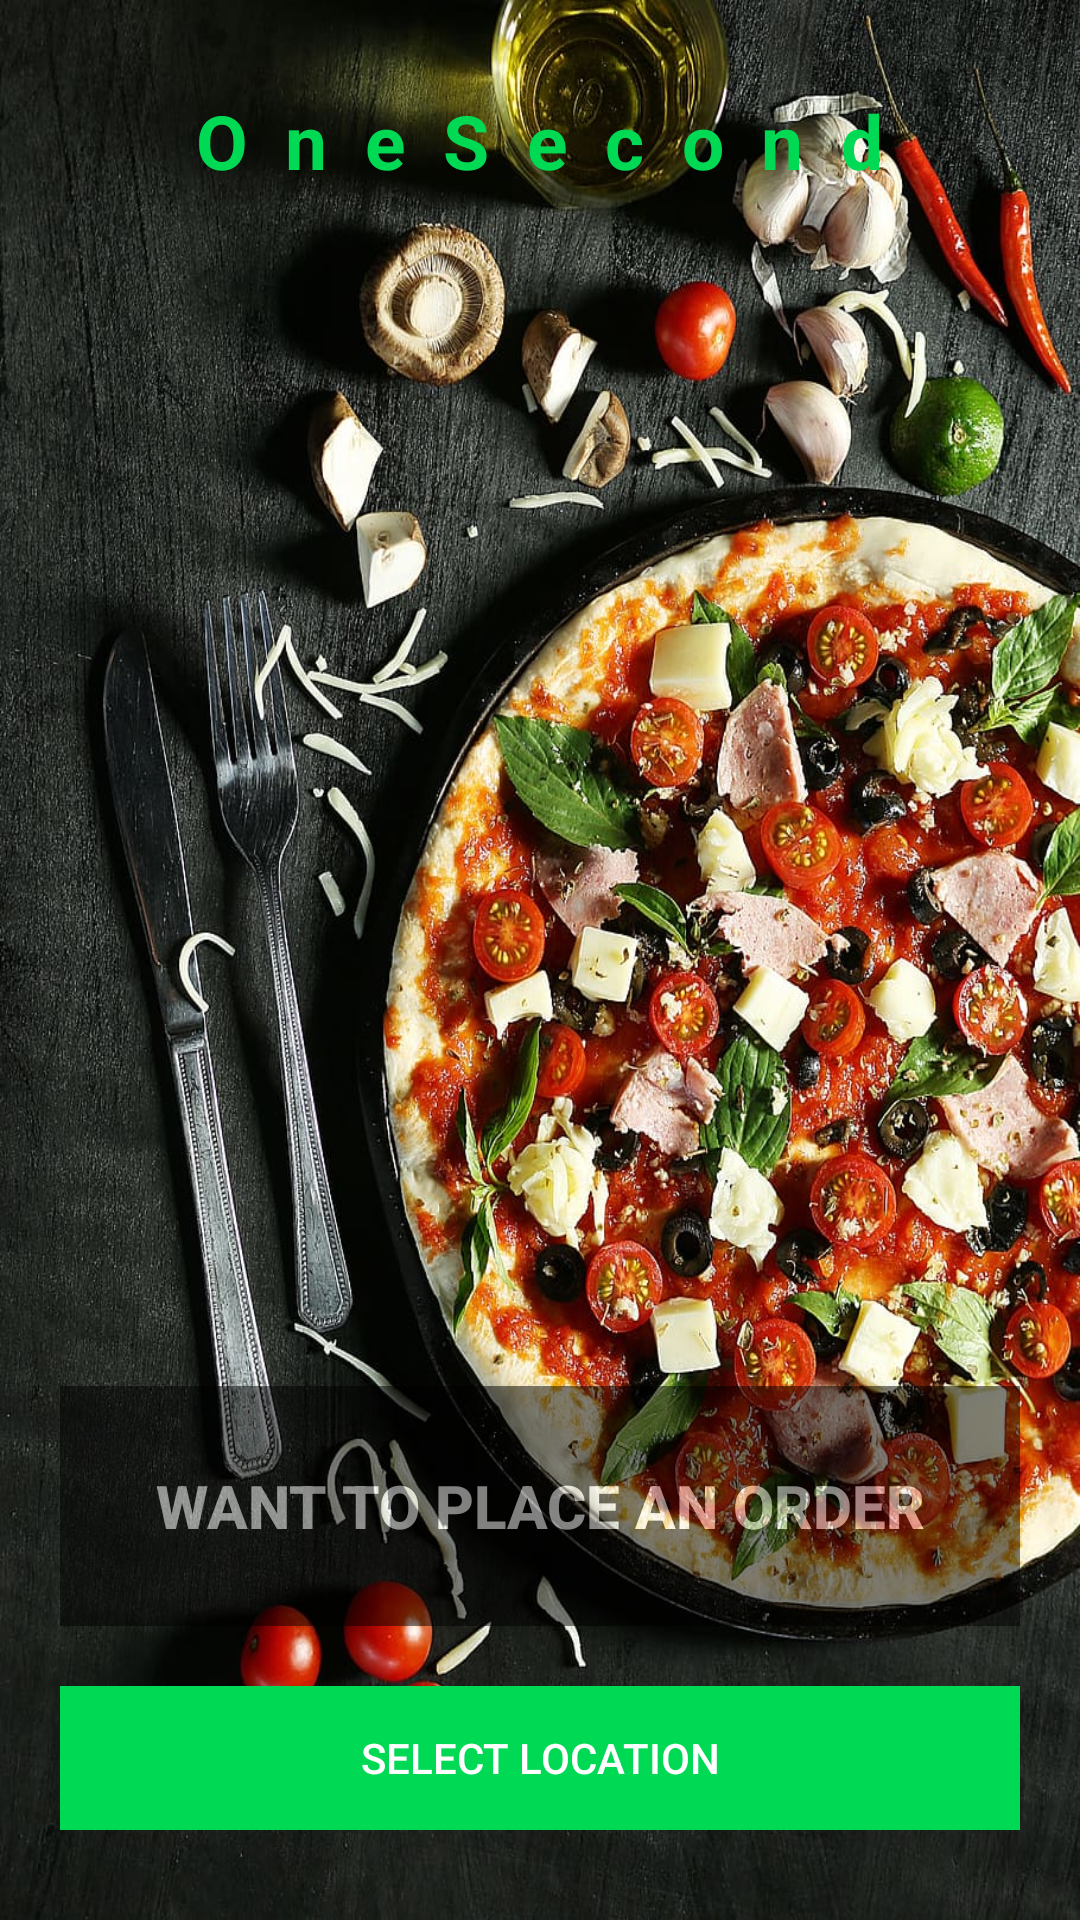

Produce the Android XML layout that renders to this screen, including the resource entries it uses.
<!-- AndroidManifest.xml: application theme Theme.AppCompat.Light.NoActionBar -->
<!-- res/layout/fragment_home.xml -->
<?xml version="1.0" encoding="utf-8"?>
<LinearLayout xmlns:android="http://schemas.android.com/apk/res/android"
    xmlns:tools="http://schemas.android.com/tools"
    android:layout_width="match_parent"
    android:layout_height="match_parent"
    android:gravity="center"
    android:orientation="vertical"
    android:background="@drawable/food_back"
    tools:context=".HomeFragment">

    <LinearLayout
        android:layout_width="wrap_content"
        android:layout_height="wrap_content"
        android:minWidth="50dp"
        >

        <TextView
            android:layout_width="match_parent"
            android:layout_height="match_parent"
            android:layout_marginTop="30dp"
            android:text="OneSecond"
            android:textColor="#00D954"
            android:textStyle="bold"
            android:textSize="25dp"
            android:letterSpacing="0.5"
            />

    </LinearLayout>

    <LinearLayout
        android:layout_width="match_parent"
        android:layout_height="match_parent"
        android:orientation="vertical"
        android:gravity="bottom"
        android:layout_marginBottom="30dp"
        >

        <LinearLayout
            android:layout_width="match_parent"
            android:layout_height="80dp"
            android:background="@color/black"
            android:layout_marginRight="20dp"
            android:layout_marginLeft="20dp"
            android:orientation="horizontal"
            android:gravity="center"
            android:alpha="0.5"
            >

            <Button
                android:id="@+id/place_order"
                android:layout_width="match_parent"
                android:layout_height="match_parent"
                android:layout_weight="1"
                android:background="@color/black"
                android:text="Want to Place an Order"
                android:textStyle="bold"
                android:textSize="20dp"
                android:textColor="@color/white" />

        </LinearLayout>

        <androidx.appcompat.widget.AppCompatButton
            android:layout_width="match_parent"
            android:layout_height="wrap_content"
            android:id="@+id/select_location"
            android:text="SELECT LOCATION"
            android:textColor="@color/white"
            android:background="#00D954"
            android:layout_marginStart="20dp"
            android:layout_marginEnd="20dp"
            android:layout_marginTop="20dp"
            />
    </LinearLayout>

</LinearLayout>
<!-- resources referenced by this layout -->
<resources>
  <color name="black">#FF000000</color>
  <color name="white">#FFFFFFFF</color>
  <!-- drawable food_back: jpg bitmap (drawable, 289092 bytes) -->
</resources>
